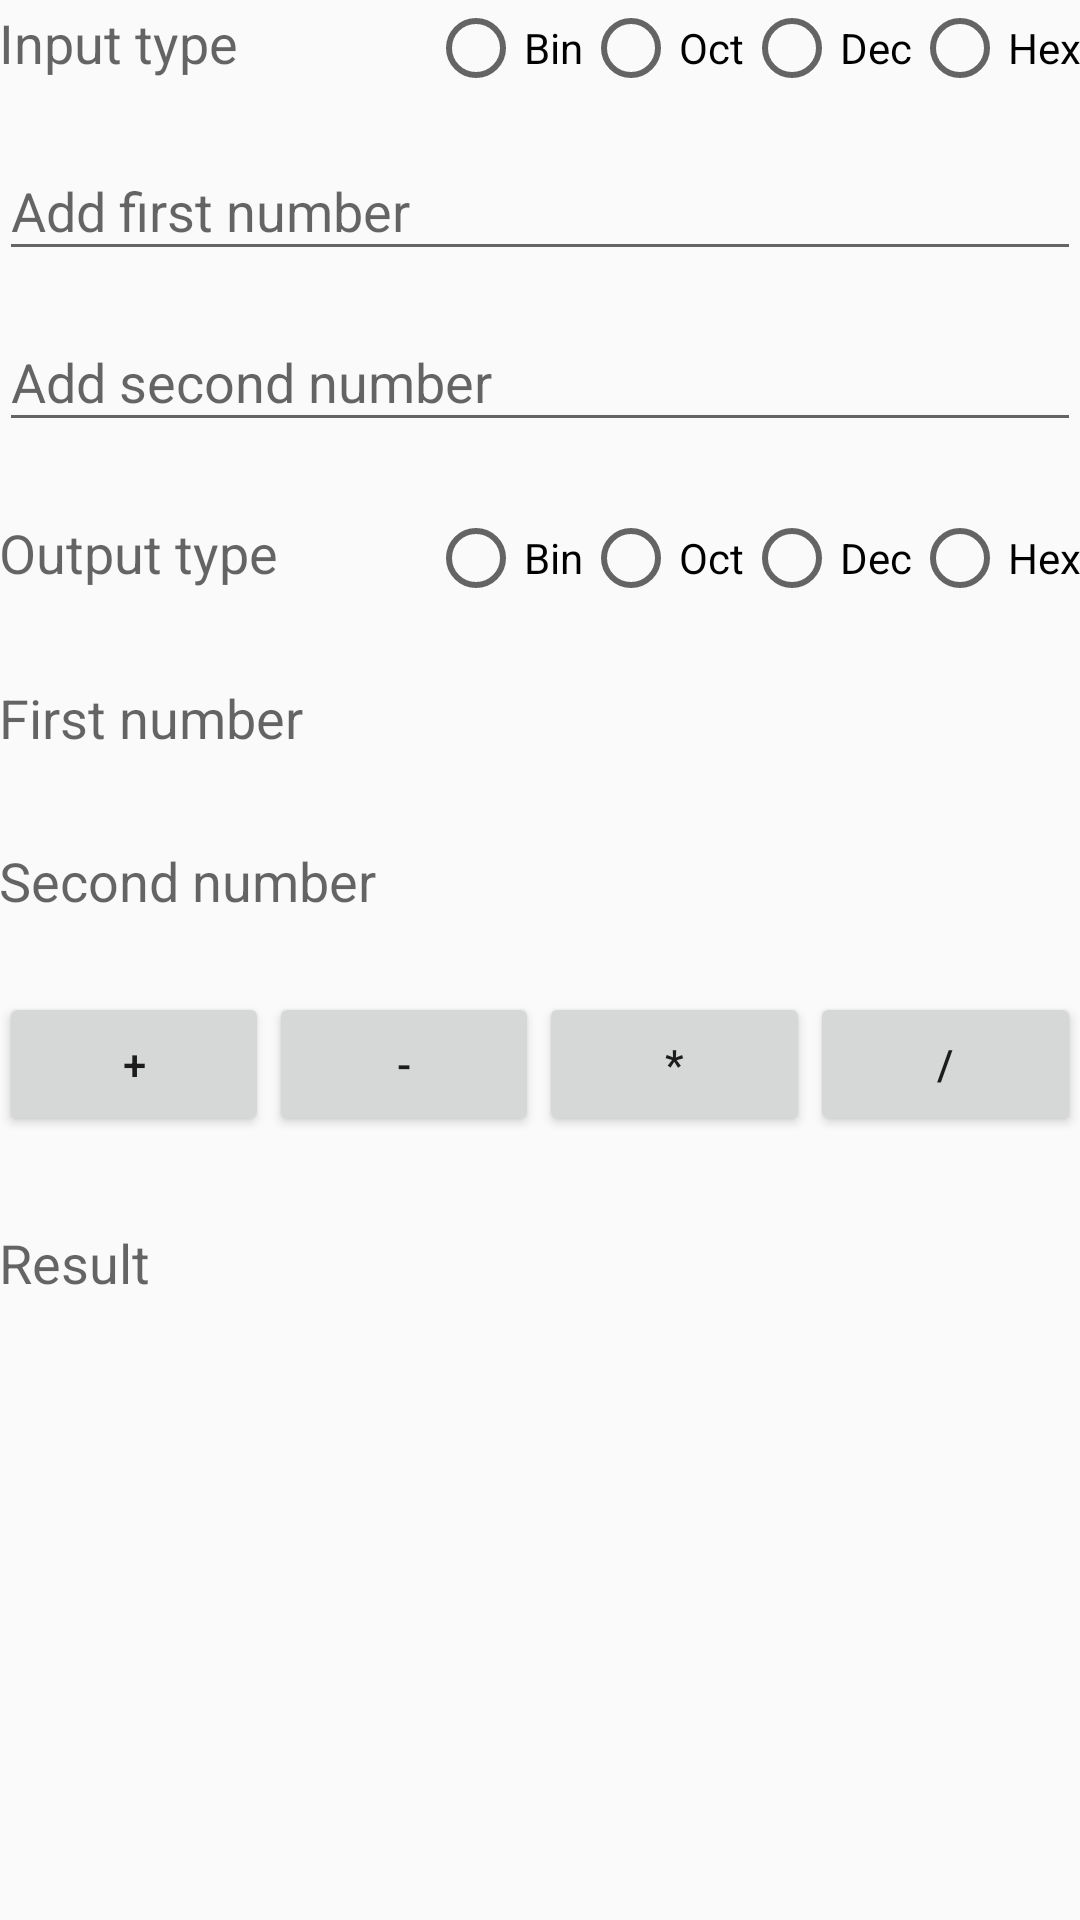

Layout XML and referenced resources for this Android screen:
<!-- AndroidManifest.xml: application theme AppTheme -->
<!-- res/layout/activity_notation_systems.xml -->
<?xml version="1.0" encoding="utf-8"?>

<RelativeLayout xmlns:android="http://schemas.android.com/apk/res/android"
    xmlns:tools="http://schemas.android.com/tools"
    android:layout_width="match_parent"
    android:layout_height="match_parent"
    android:paddingBottom="@dimen/activity_vertical_margin"
    android:paddingLeft="@dimen/activity_horizontal_margin"
    android:paddingRight="@dimen/activity_horizontal_margin"
    android:paddingTop="@dimen/activity_vertical_margin"
    android:orientation="vertical"
    tools:context="com.example.bohdan.notation.NotationSystems">

    <RadioGroup
        android:id="@+id/radioGroup1"
        android:layout_width="match_parent"
        android:layout_height="wrap_content"
        android:orientation="horizontal"
        android:layout_alignParentTop="true"
        android:weightSum="1">

        <TextView
            android:layout_width="wrap_content"
            android:layout_height="wrap_content"
            android:textAppearance="?android:attr/textAppearanceMedium"
            android:text="@string/inputType"
            android:id="@+id/textView"
            android:layout_weight="1" />

        <RadioButton
            android:layout_width="wrap_content"
            android:layout_height="wrap_content"
            android:text="@string/inputBin"
            android:id="@+id/radioButton1"
            android:layout_weight="1"
            android:checked="false" />

        <RadioButton
            android:layout_width="wrap_content"
            android:layout_height="wrap_content"
            android:text="@string/inputOct"
            android:id="@+id/radioButton2"
            android:layout_weight="0.45"
            android:checked="false" />

        <RadioButton
            android:layout_width="wrap_content"
            android:layout_height="wrap_content"
            android:text="@string/inputDec"
            android:id="@+id/radioButton3"
            android:layout_weight="0.25"
            android:checked="false" />

        <RadioButton
            android:layout_width="wrap_content"
            android:layout_height="wrap_content"
            android:text="@string/inputHex"
            android:id="@+id/radioButton4"
            android:layout_weight="1"
            android:checked="false" />
    </RadioGroup>
    <android.support.design.widget.TextInputLayout
        android:layout_width="match_parent"
        android:layout_height="wrap_content"
        android:id="@+id/editText7"
        android:layout_marginTop="38dp">
    <EditText
        android:layout_width="match_parent"
        android:layout_height="wrap_content"
        android:id="@+id/editText3"
        android:layout_below="@+id/radioGroup1"
        android:layout_alignParentLeft="true"
        android:layout_alignParentStart="true"
        android:layout_marginTop="20dp"
        android:hint="@string/textEdit1_FP"
        android:inputType="numberDecimal"
        android:digits="0123456789"/>
    </android.support.design.widget.TextInputLayout>
    <android.support.design.widget.TextInputLayout
        android:layout_width="match_parent"
        android:layout_height="wrap_content"
        android:id="@+id/editText8"
        android:layout_marginTop="95dp">
    <EditText
        android:layout_width="match_parent"
        android:layout_height="wrap_content"
        android:id="@+id/editText4"
        android:layout_below="@+id/editText3"
        android:layout_alignParentLeft="true"
        android:layout_alignParentStart="true"
        android:layout_marginTop="30dp"
        android:hint="@string/editNumber2_FP"
        android:inputType="numberDecimal"
        android:digits="0123456789"/>
    </android.support.design.widget.TextInputLayout>

    <RadioGroup
        android:id="@+id/radioGroup"
        android:layout_width="match_parent"
        android:layout_height="wrap_content"
        android:orientation="horizontal"
        android:weightSum="1"
        android:layout_below="@+id/editText4"
        android:layout_alignParentLeft="true"
        android:layout_alignParentStart="true"
        android:layout_marginTop="170dp">

        <TextView
            android:layout_width="wrap_content"
            android:layout_height="wrap_content"
            android:textAppearance="?android:attr/textAppearanceMedium"
            android:text="@string/outputType"
            android:id="@+id/textView2"
            android:layout_weight="1" />

        <RadioButton
            android:layout_width="wrap_content"
            android:layout_height="wrap_content"
            android:text="@string/inputBin"
            android:id="@+id/radioButton"
            android:layout_weight="1"
            android:checked="false" />

        <RadioButton
            android:layout_width="wrap_content"
            android:layout_height="wrap_content"
            android:text="@string/inputOct"
            android:id="@+id/radioButton5"
            android:layout_weight="0.45"
            android:checked="false" />

        <RadioButton
            android:layout_width="wrap_content"
            android:layout_height="wrap_content"
            android:text="@string/inputDec"
            android:id="@+id/radioButton6"
            android:layout_weight="0.25"
            android:checked="false" />

        <RadioButton
            android:layout_width="wrap_content"
            android:layout_height="wrap_content"
            android:text="@string/inputHex"
            android:id="@+id/radioButton7"
            android:layout_weight="1"
            android:checked="false" />
    </RadioGroup>

    <TextView
        android:layout_width="match_parent"
        android:layout_height="wrap_content"
        android:textAppearance="?android:attr/textAppearanceMedium"
        android:id="@+id/textView3"
        android:layout_below="@+id/radioGroup"
        android:layout_alignParentLeft="true"
        android:layout_alignParentStart="true"
        android:layout_marginTop="25dp"
        android:hint="@string/resultFirstNumber" />

    <TextView
        android:layout_width="match_parent"
        android:layout_height="wrap_content"
        android:textAppearance="?android:attr/textAppearanceMedium"
        android:id="@+id/textView4"
        android:hint="@string/secondNumber2"
        android:layout_below="@+id/textView3"
        android:layout_alignParentLeft="true"
        android:layout_alignParentStart="true"
        android:layout_marginTop="30dp" />

    <LinearLayout
        android:orientation="horizontal"
        android:layout_width="match_parent"
        android:layout_height="wrap_content"
        android:layout_below="@+id/textView4"
        android:layout_alignParentLeft="true"
        android:layout_alignParentStart="true"
        android:layout_marginTop="25dp"
        android:id="@+id/linearLayout">

        <Button
            android:layout_width="wrap_content"
            android:layout_height="wrap_content"
            android:text="@string/plus"
            android:id="@+id/button"
            android:layout_weight="1" />

        <Button
            android:layout_width="wrap_content"
            android:layout_height="wrap_content"
            android:text="@string/minus"
            android:id="@+id/button5"
            android:layout_weight="1" />

        <Button
            android:layout_width="wrap_content"
            android:layout_height="wrap_content"
            android:text="@string/mull"
            android:id="@+id/button6"
            android:layout_weight="1" />

        <Button
            android:layout_width="wrap_content"
            android:layout_height="wrap_content"
            android:text="@string/div"
            android:id="@+id/button7"
            android:layout_weight="1" />
    </LinearLayout>

    <TextView
        android:layout_width="match_parent"
        android:layout_height="wrap_content"
        android:textAppearance="?android:attr/textAppearanceMedium"
        android:id="@+id/textView5"
        android:layout_below="@+id/linearLayout"
        android:layout_alignParentRight="true"
        android:layout_alignParentEnd="true"
        android:layout_marginTop="30dp"
        android:hint="@string/result" />

</RelativeLayout>
<!-- resources referenced by this layout -->
<resources>
  <string name="div">/</string>
  <string name="editNumber2_FP">Add second number</string>
  <string name="inputBin">Bin</string>
  <string name="inputDec">Dec</string>
  <string name="inputHex">Hex</string>
  <string name="inputOct">Oct</string>
  <string name="inputType">Input type</string>
  <string name="minus">-</string>
  <string name="mull">*</string>
  <string name="outputType">Output type</string>
  <string name="plus">+</string>
  <string name="result">Result</string>
  <string name="resultFirstNumber">First number</string>
  <string name="secondNumber2">Second number</string>
  <string name="textEdit1_FP">Add first number</string>
  <style name="AppTheme" parent="Theme.AppCompat.Light.DarkActionBar">
          <item name="colorPrimary">@color/colorPrimary</item>
          <item name="colorPrimaryDark">@color/colorPrimaryDark</item>
          <item name="colorAccent">@color/colorAccent</item>
      </style>
  <!-- not gathered from this repository: default colours our renderer supplied (Android Studio template values) -->
  <color name="colorPrimary">#FF6200EE</color>
  <color name="colorPrimaryDark">#FF3700B3</color>
  <color name="colorAccent">#FF03DAC5</color>
</resources>
